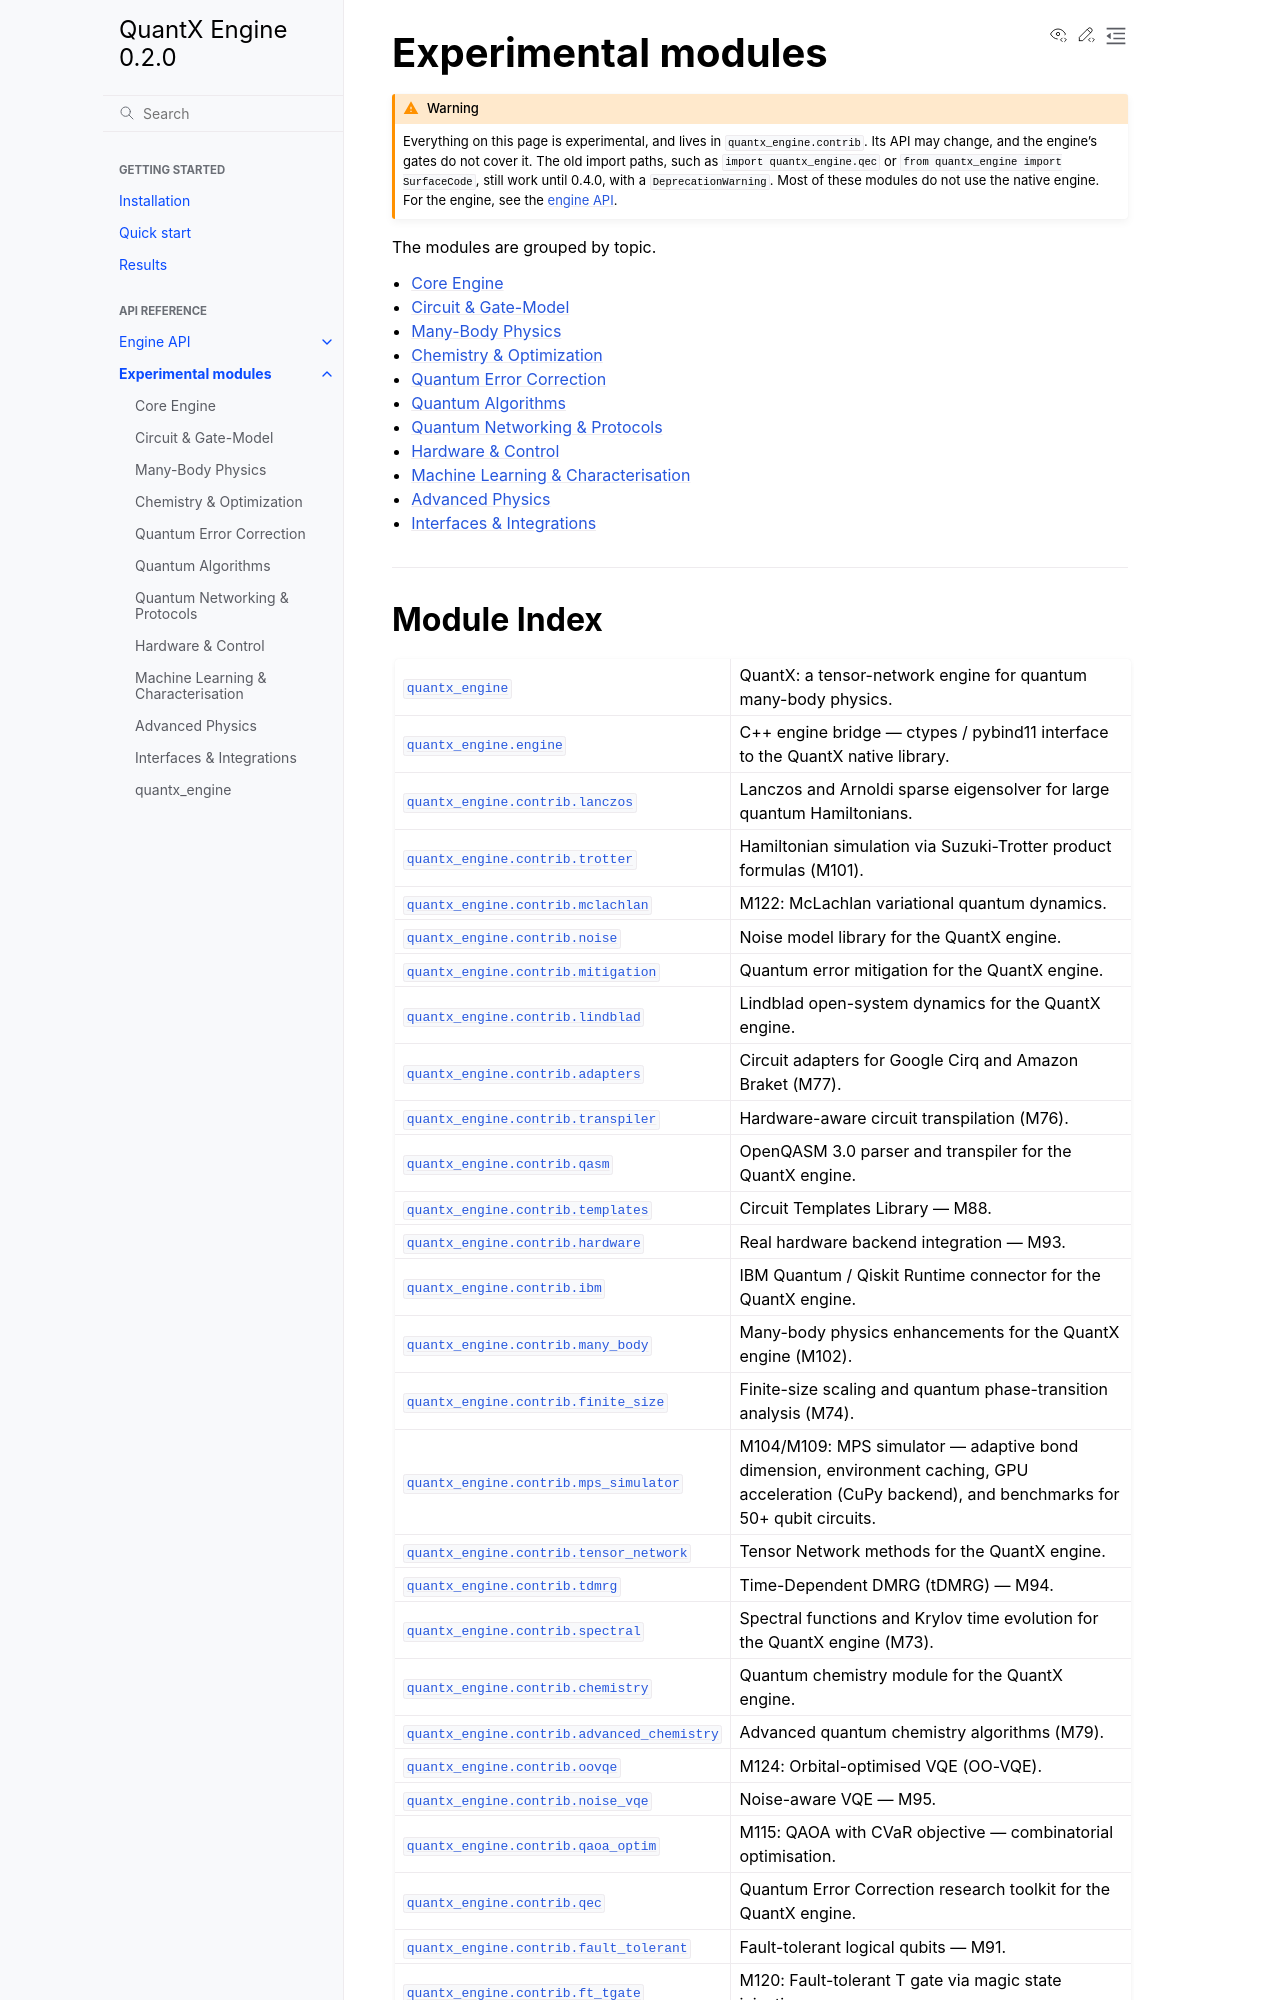

repository: ThisIsBarney/quantx · page: api/index.html · generator: sphinx

Experimental modules
====================

.. warning::

   Everything on this page is experimental, and lives in ``quantx_engine.contrib``. Its
   API may change, and the engine's gates do not cover it. The old import paths, such as
   ``import quantx_engine.qec`` or ``from quantx_engine import SurfaceCode``, still work
   until 0.4.0, with a ``DeprecationWarning``. Most of these modules do not use the
   native engine. For the engine, see the :doc:`engine API <engine>`.

The modules are grouped by topic.

.. toctree::
   :maxdepth: 1

   core
   circuit_gate
   many_body
   chemistry
   qec
   algorithms
   networking
   hardware_control
   ml_characterization
   advanced_physics
   interfaces

----
